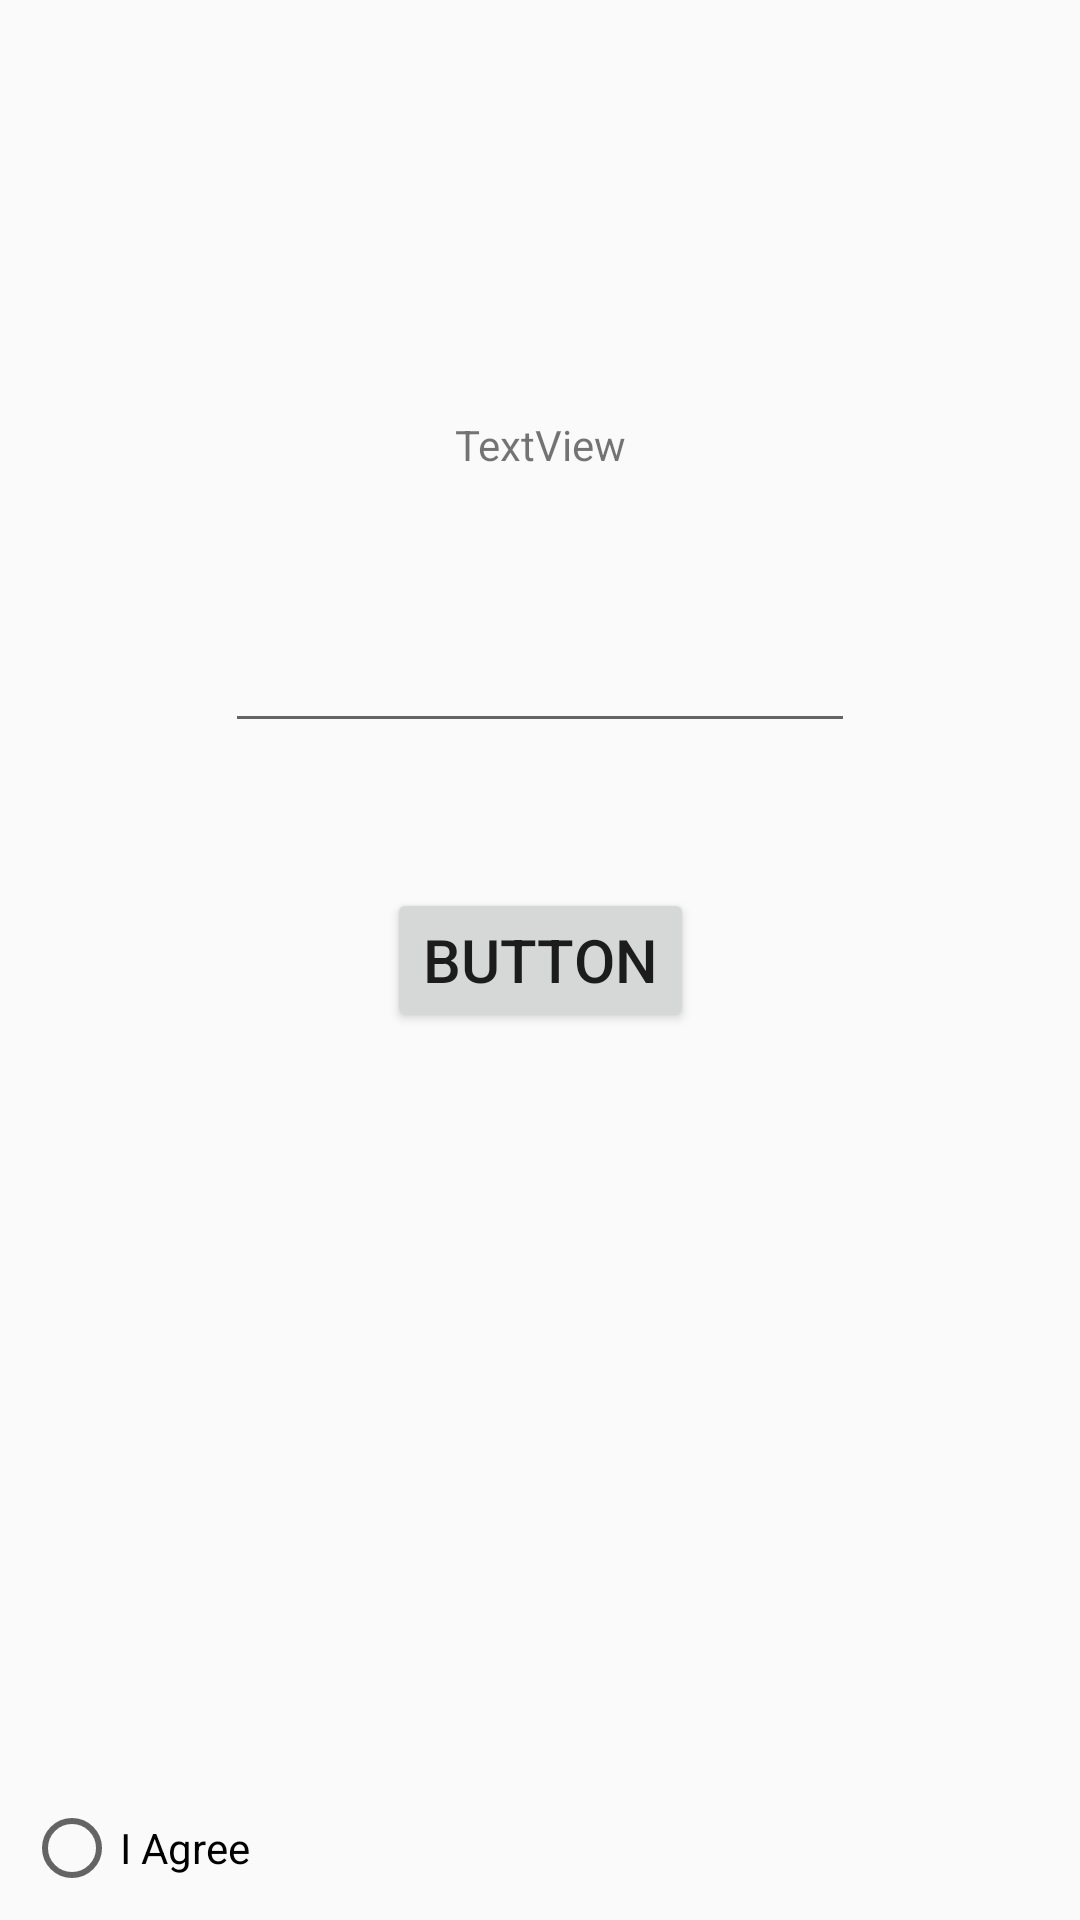

Layout XML and referenced resources for this Android screen:
<!-- AndroidManifest.xml: application theme AppTheme -->
<!-- res/layout/activity_tutorial.xml -->
<?xml version="1.0" encoding="utf-8"?>
<android.support.constraint.ConstraintLayout xmlns:android="http://schemas.android.com/apk/res/android"
    xmlns:app="http://schemas.android.com/apk/res-auto"
    xmlns:tools="http://schemas.android.com/tools"
    android:layout_width="match_parent"
    android:layout_height="match_parent"
    tools:context="com.example.wijen.training.Tutorial">

    <Button
        android:id="@+id/buttonFocus"
        android:layout_width="wrap_content"
        android:layout_height="wrap_content"
        android:layout_marginBottom="8dp"
        android:layout_marginEnd="8dp"
        android:layout_marginStart="8dp"
        android:layout_marginTop="8dp"
        android:textSize="20sp"
        android:text="Button"
        app:layout_constraintBottom_toBottomOf="parent"
        app:layout_constraintEnd_toEndOf="parent"
        app:layout_constraintStart_toStartOf="parent"
        app:layout_constraintTop_toTopOf="parent" />

    <TextView
        android:id="@+id/textView3"
        android:layout_width="wrap_content"
        android:layout_height="wrap_content"
        android:layout_marginBottom="8dp"
        android:layout_marginEnd="8dp"
        android:layout_marginStart="8dp"
        android:layout_marginTop="8dp"
        android:text="TextView"
        app:layout_constraintBottom_toTopOf="@+id/buttonFocus"
        app:layout_constraintEnd_toEndOf="parent"
        app:layout_constraintStart_toStartOf="parent"
        app:layout_constraintTop_toTopOf="parent" />

    <EditText
        android:id="@+id/txtPasswordFocus"
        android:layout_width="wrap_content"
        android:layout_height="wrap_content"
        android:layout_marginBottom="8dp"
        android:layout_marginEnd="8dp"
        android:layout_marginStart="8dp"
        android:layout_marginTop="8dp"
        android:ems="10"
        android:inputType="textPassword"
        app:layout_constraintBottom_toTopOf="@+id/buttonFocus"
        app:layout_constraintEnd_toEndOf="parent"
        app:layout_constraintStart_toStartOf="parent"
        app:layout_constraintTop_toBottomOf="@+id/textView3" />

    <RadioButton
        android:id="@+id/radiobtnFocus"
        android:layout_width="wrap_content"
        android:layout_height="wrap_content"
        android:layout_marginBottom="8dp"
        android:layout_marginStart="8dp"
        android:text="I Agree"
        app:layout_constraintBottom_toBottomOf="parent"
        app:layout_constraintStart_toStartOf="parent" />
</android.support.constraint.ConstraintLayout>
<!-- resources referenced by this layout -->
<resources>
  <style name="AppTheme" parent="Theme.AppCompat.Light.DarkActionBar">
          
          <item name="colorPrimary">@color/colorPrimary</item>
          <item name="colorPrimaryDark">@color/colorPrimaryDark</item>
          <item name="colorAccent">@color/colorAccent</item>
      </style>
  <color name="colorPrimary">#455399</color>
  <color name="colorPrimaryDark">#455399</color>
  <color name="colorAccent">#00c6ae</color>
</resources>
